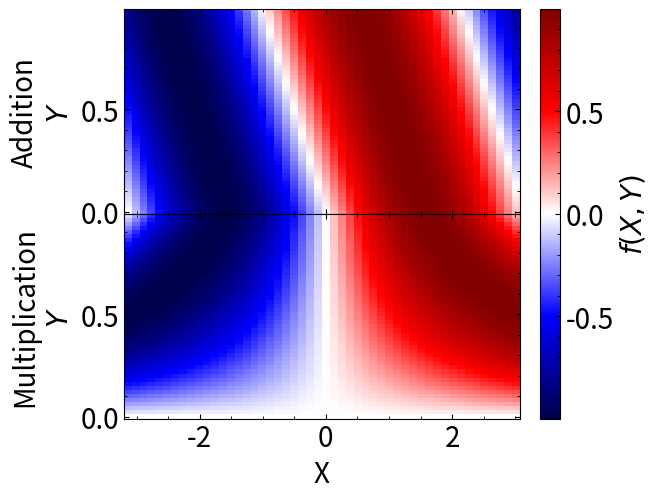
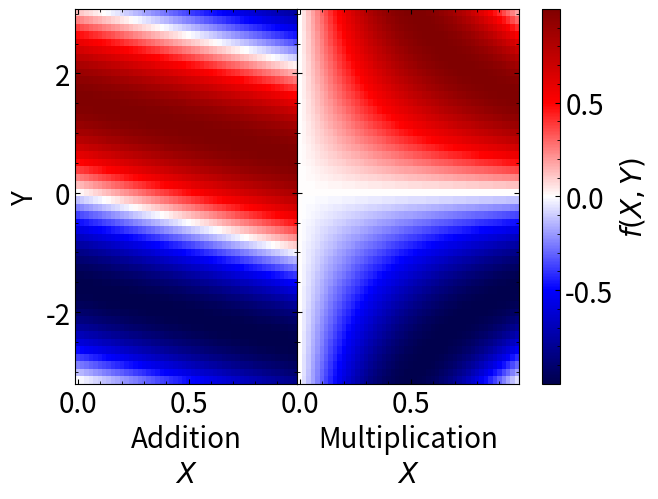
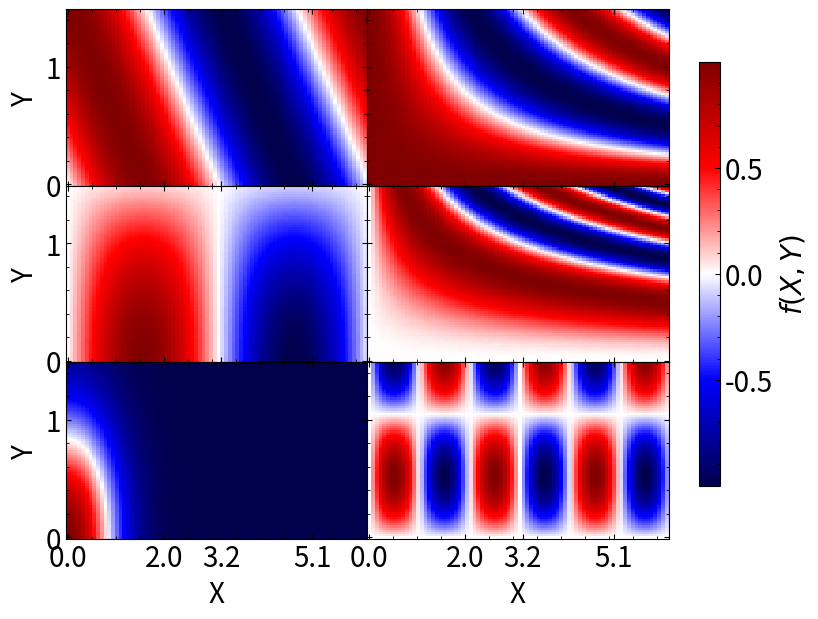

Write the Python code that produced these figures, in order.
import matplotlib.pyplot as plt
import numpy as np

def iter_except(seq, n):
    n = n % len(seq)
    for i, x in enumerate(seq):
        if i != n:
            yield x

def make_panels_touch(fig, axes, touch_x=True, touch_y=True, x_for_constrained=0, y_for_constrained=-1, w_pad=0, h_pad=0, wspace=0, hspace=0):
    """
    Adjusts the spacing between subplots in a matplotlib figure so that panels touch each other
    Parameters
    ----------
    fig : matplotlib.figure.Figure
        The figure containing the axes to adjust.
    axes : numpy.ndarray or list of matplotlib.axes.Axes
        The collection of axes (as returned by plt.subplots) to adjust.
    touch_x : bool, optional
        If True, remove vertical spacing between panels (columns touch). Default is True.
    touch_y : bool, optional
        If True, remove horizontal spacing between panels (rows touch). Default is True.
    x_for_constrained : int, optional
        Index of the column to keep x-axis tick labels visible when touch_y is True. Default is 0.
    y_for_constrained : int, optional
        Index of the row to keep y-axis tick labels visible when touch_x is True. Default is -1 (last row).
    Notes
    -----
    - Temporarily sets the figure's layout engine to 'constrained' to remove spacing, then restores it.
    - Restores the original visibility state of tick labels after adjusting layout.
    - Designed for use with grid-like axes (e.g., from plt.subplots).
    """
    if not hasattr(axes, '__len__'):
        return
    
    if isinstance(axes, list):
        axes = np.array(axes)
    
    tick_state = {}
    for ax in axes.flat:
        tick_state[ax] = {
            "labelleft": ax.yaxis.get_ticklabels()[0].get_visible() if ax.yaxis.get_ticklabels() else False,
            "labelbottom": ax.xaxis.get_ticklabels()[0].get_visible() if ax.xaxis.get_ticklabels() else False,
        }
    
    if hasattr(axes[0], '__len__'):
        xstates = []
        ystates = []
        if touch_x:
            for axs in iter_except(axes, y_for_constrained):
                for ax in axs:
                    ax.tick_params(labelleft=False)
                     
            ax0 = axes[y_for_constrained, 0]
            sharey = all(ax0.get_shared_y_axes().joined(ax0, ax) for ax in axes[y_for_constrained, 1:])
            if sharey:
                ax = ax0
                ystate = {
                        "yticks": ax.get_yticks().copy(),
                        "yticklabels": [lbl.get_text() for lbl in ax.get_yticklabels()],
                        "ylim" : ax.get_ylim()
                    }
                if len(ystate["yticks"]) > 0:
                    idx = len(ystate["yticks"]) // 2
                    if ystate["yticklabels"]:
                        ax.set_yticks([ystate["yticks"][idx]], [ystate["yticklabels"][idx]])
                    else:
                        ax.set_yticks([ystate["yticks"][idx]])
                else:
                    ax.set_yticks([])
            else:
                for ax in axes[y_for_constrained, :]:
                    ystates.append({
                        "yticks": ax.get_yticks().copy(),
                        "yticklabels": [lbl.get_text() for lbl in ax.get_yticklabels()],
                        "ylim" : ax.get_ylim()
                    })
                    ystate = ystates[-1]
                    if len(ystate["yticks"]) > 0:
                        idx = len(ystate["yticks"]) // 2
                        if ystate["yticklabels"]:
                            ax.set_yticks([ystate["yticks"][idx]], [ystate["yticklabels"][idx]])
                        else:
                            ax.set_yticks([ystate["yticks"][idx]])
                    else:
                        ax.set_yticks([])
        ################################################################################
        if touch_y:
            for axs in iter_except(axes.T, x_for_constrained):
                for ax in axs:
                    ax.tick_params(labelbottom=False)
            
            
            ax0 = axes[0, x_for_constrained]
            sharex = all(ax0.get_shared_x_axes().joined(ax0, ax) for ax in axes[1:, x_for_constrained])
            if sharex:
                ax = ax0
                xstate = {
                        "xticks": ax.get_xticks().copy(),
                        "xticklabels": [lbl.get_text() for lbl in ax.get_xticklabels()],
                        "xlim" : ax.get_xlim()
                    }
                if len(xstate["xticks"]) > 0:
                    idx = len(xstate["xticks"]) // 2
                    if xstate["xticklabels"]:
                        ax.set_xticks([xstate["xticks"][idx]], [xstate["xticklabels"][idx]])
                    else:
                        ax.set_xticks([xstate["xticks"][idx]])
                else:
                    ax.set_xticks([])
            else:
                for ax in axes[:, x_for_constrained]:
                    xstates.append({
                        "xticks": ax.get_xticks().copy(),
                        "xticklabels": [lbl.get_text() for lbl in ax.get_xticklabels()],
                        "xlim" : ax.get_xlim()
                    })
                    xstate = xstates[-1]
                    if len(xstate["xticks"]) > 0:
                        idx = len(xstate["xticks"]) // 2
                        if xstate["xticklabels"]:
                            ax.set_xticks([xstate["xticks"][idx]], [xstate["xticklabels"][idx]])
                        else:
                            ax.set_xticks([xstate["xticks"][idx]])
                    else:
                        ax.set_xticks([])
    ################################################################################
    else:
        skip = x_for_constrained if touch_y else y_for_constrained
        for ax in iter_except(axes, skip):
            if touch_y:
                ax.tick_params(labelbottom=False)
            else:
                ax.tick_params(labelleft=False)
        ################################################################################
        if touch_x:
            ax = axes[skip]
            ystate = {
                "yticks": ax.get_yticks().copy(),
                "yticklabels": [lbl.get_text() for lbl in ax.get_yticklabels()],
                "ylim" : ax.get_ylim()
            }
            if len(ystate["yticks"]) > 0:
                idx = len(ystate["yticks"]) // 2
                if ystate["yticklabels"]:
                    ax.set_yticks([ystate["yticks"][idx]], [ystate["yticklabels"][idx]])
                else:
                    ax.set_yticks([ystate["yticks"][idx]])
            else:
                ax.set_yticks([])
        ################################################################################
        if touch_y:
            ax = axes[skip]
            xstate = {
                "xticks": ax.get_xticks().copy(),
                "xticklabels": [lbl.get_text() for lbl in ax.get_xticklabels()],
                "xlim" : ax.get_xlim()
            }
            if len(xstate["xticks"]) > 0:
                idx = len(xstate["xticks"]) // 2
                if xstate["xticklabels"]:
                    ax.set_xticks([xstate["xticks"][idx]], [xstate["xticklabels"][idx]])
                else:
                    ax.set_xticks([xstate["xticks"][idx]])
            else:
                ax.set_xticks([])
    ################################################################################
    
    fig.set_layout_engine('constrained')
    fig.get_layout_engine().set(w_pad=w_pad, h_pad=h_pad, hspace=hspace, wspace=wspace)
    fig.canvas.draw()
    fig.set_layout_engine('none')
    
    # restore previous state
    for ax, state in tick_state.items():
        ax.tick_params(labelleft=state["labelleft"], labelbottom=state["labelbottom"])
    
    if touch_y: 
        if hasattr(axes[0], '__len__'):
            if sharex:
                if xstate["xticklabels"]:
                    ax0.set_xticks(xstate["xticks"], xstate["xticklabels"])
                else:
                    ax0.set_xticks(xstate["xticks"])
                ax0.set_xlim(xstate["xlim"])
            else:
                for xstate, ax in zip(reversed(xstates), reversed(axes[:, x_for_constrained])):
                    if xstate["xticklabels"]:
                        ax.set_xticks(xstate["xticks"], xstate["xticklabels"])
                    else:
                        ax.set_xticks(xstate["xticks"])
                    ax.set_xlim(xstate["xlim"])
        else:
            axes[skip].set_xticks(xstate["xticks"], xstate["xticklabels"])
            axes[skip].set_xlim(xstate["xlim"])
    if touch_x: 
        if hasattr(axes[0], '__len__'):
            if sharey:
                if ystate["yticklabels"]:
                    ax0.set_yticks(ystate["yticks"], ystate["yticklabels"])
                else:
                    ax0.set_yticks(ystate["yticks"])
                ax0.set_ylim(ystate["ylim"])
            else:
                for ystate, ax in zip(reversed(ystates), reversed(axes[y_for_constrained, :])):
                    if ystate["yticklabels"]:
                        ax.set_yticks(ystate["yticks"], ystate["yticklabels"])
                    else:
                        ax.set_yticks(ystate["yticks"])
                    ax.set_ylim(ystate["ylim"])
        else:
            axes[skip].set_yticks(ystate["yticks"], ystate["yticklabels"])
            axes[skip].set_ylim(ystate["ylim"])


if __name__ == '__main__':
    plt.rcParams['font.size'] = 20
    plt.rcParams['xtick.direction'] = 'in'
    plt.rcParams['ytick.direction'] = 'in'
    plt.rcParams['xtick.top'] = True
    plt.rcParams['ytick.right'] = True
    plt.rcParams['xtick.minor.visible'] = True
    plt.rcParams['ytick.minor.visible'] = True

    # =========================================================
    # Original figure (2×1)
    # =========================================================
    X, Y = np.meshgrid(np.linspace(-np.pi, np.pi, 50, endpoint=False),
                       np.linspace(0, 1, 50, endpoint=False))
    Z_up  = np.sin(X + Y)
    Z_low = np.sin(X * Y)

    fig1, axes1 = plt.subplots(nrows=2, sharex=True)
    pc_up  = axes1[0].pcolormesh(X, Y, Z_up,  cmap="seismic", shading="auto")
    pc_low = axes1[1].pcolormesh(X, Y, Z_low, cmap="seismic", shading="auto")

    cbar = fig1.colorbar(pc_up, ax=axes1)
    cbar.set_label("$f(X, Y)$")

    axes1[-1].set_xlabel("X")
    axes1[0].set_ylabel("Addition\n$Y$")
    axes1[1].set_ylabel("Multiplication\n$Y$")

    make_panels_touch(fig1, axes1, touch_x=True, touch_y=False)
    #fig1.savefig("test1.pdf")

    # =========================================================
    # X and Y swapped (1×2 layout)
    # =========================================================
    Y, X = np.meshgrid(np.linspace(-np.pi, np.pi, 50, endpoint=False),
                       np.linspace(0, 1, 50, endpoint=False))
    Z_left  = np.sin(X + Y)
    Z_right = np.sin(X * Y)

    fig2, axes2 = plt.subplots(ncols=2, sharey=True)
    pc_left  = axes2[0].pcolormesh(X, Y, Z_left,  cmap="seismic", shading="auto")
    pc_right = axes2[1].pcolormesh(X, Y, Z_right, cmap="seismic", shading="auto")

    cbar = fig2.colorbar(pc_left, ax=axes2)
    cbar.set_label("$f(X, Y)$")

    axes2[0].set_xlabel("Addition\n$X$")
    axes2[1].set_xlabel("Multiplication\n$X$")
    axes2[0].set_ylabel("Y")

    make_panels_touch(fig2, axes2, touch_x=False, touch_y=True)
    #fig2.savefig("test2.pdf")

    # =========================================================
    # 3×2 grid of different functions
    # =========================================================
    X, Y = np.meshgrid(np.linspace(0, 2 * np.pi, 80, endpoint=False),
                       np.linspace(0, 1.5, 80, endpoint=False))

    Z_funcs = [
        np.sin(X + Y),
        np.cos(X * Y),
        np.sin(X) * np.cos(Y),
        np.sin(X * Y**2),
        np.exp(-X**2 - Y**2),
        np.sin(3*X) * np.sin(3*Y)
    ]

    fig3, axes3 = plt.subplots(3, 2, sharex=True, sharey=True, figsize=(8, 6))
    for ax, Z in zip(axes3.flat, Z_funcs):
        pc = ax.pcolormesh(X, Y, Z, cmap="seismic", shading="auto")

    cbar = fig3.colorbar(pc, ax=axes3, shrink=0.8)
    cbar.set_label("$f(X, Y)$")

    axes3[-1, 0].set_xlabel("X")
    axes3[-1, 1].set_xlabel("X")
    axes3[0, 0].set_ylabel("Y")
    axes3[1, 0].set_ylabel("Y")
    axes3[2, 0].set_ylabel("Y")

    axes3[0, -1].set_xticks([0, 2, 3.2, 5.1])

    make_panels_touch(fig3, axes3, touch_x=True, touch_y=True)
    #fig3.savefig("test3.pdf")
    
    plt.show()